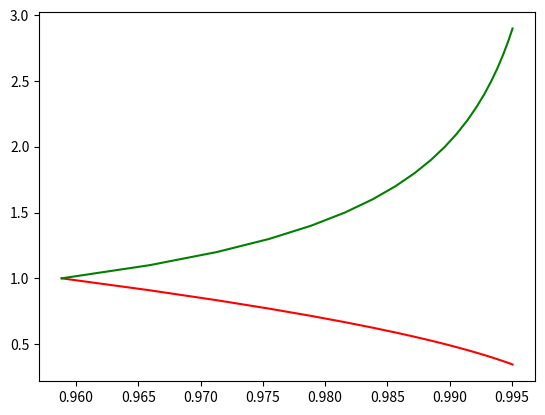

Reproduce this figure in Python.
import matplotlib.pyplot as plt
#from  scimpy.abc import r , x
#from simpy import solve
from math import sin, pi, cos
import numpy as np
from scipy.optimize import fsolve

R1 = 1
theta1 = 1
l = 0.01
e = 1
K = 1000

def x_of(theta):
    return 2*sin(theta/2)

def vectoriel(theta, R):
    #print(theta, R)
    mat_trans = np.array([[2*sin(theta/2), R*cos(theta/2)], 
                        [2*R*theta**2-2*R1*theta*theta1, 2*R**2*theta-2*R*R1*theta1]])
    #print(mat_trans)
    return np.linalg.det(mat_trans)

def force(theta, R):
    return K*e*l*np.cos(theta/2)*(R*theta - R1*theta1)


if __name__ == "__main__":
    l_R = list(i/10 for i in range(10, 30))
    #l_R = [1.1]
    l_theta = []
    #print(vectoriel(10, 10))
    
    
    for R in l_R:
        theta = fsolve(lambda theta:vectoriel(theta[0], R), pi/2)[0]
        l_theta.append(theta)

    l_theta = np.array(l_theta)
    l_R = np.array(l_R)

    l_x = 2*l_R*np.sin(l_theta/2)
    l_force = force(l_theta, l_R)
    
    plt.plot(l_x, l_theta, color='red')
    plt.plot(l_x, l_R, color = 'green')
    #plt.plot(l_x, l_force, color='blue')
    plt.show()


    
